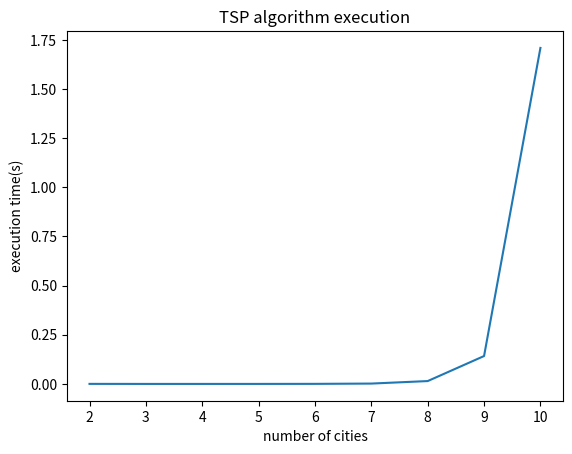

Generate this figure with matplotlib:
import numpy as np
import matplotlib.pyplot as plt
import sys
import random
import time


def create_matrix(number_of_cities):
    matrix = np.zeros((number_of_cities, number_of_cities))
    rows = matrix.shape[0]
    cols = matrix.shape[1]
    for x in range(0, rows):
        for y in range(0, cols):
            if x == y:
                break
            matrix[x,y] = matrix[y,x] = random.randint(1, 100)
    print("Matrix : ")
    print(matrix)
    return matrix
        

def permutation(lst): 
    if len(lst) == 0: 
        return [] 
    if len(lst) == 1: 
        return [lst] 

    l = []
  
    for i in range(len(lst)):
       m = lst[i] 
       remLst = lst[:i] + lst[i+1:] 
       for p in permutation(remLst): 
           l.append([m] + p)
           
    return l


def algorithm(number_of_cities):
    matrix = create_matrix(number_of_cities)
    city_lst = [*range(1, number_of_cities, 1)]
    
    city_permutations = permutation(city_lst)
    
    for p in city_permutations:
        p.insert(0, 0)
        p.append(0)
        '''if len(p) > 3:
            for p in city_permutations:
                new_lst = p[::-1]
                if new_lst in city_permutations:
                    city_permutations.remove(new_lst)'''
    print(city_permutations)
    min_dist = sys.maxsize
    optimal_perm = []
    
    #Find optimal solution
    for perm in city_permutations:
        dist = 0
        for i in range(0, number_of_cities):
            if i != number_of_cities-1:
                dist += matrix[perm[i],perm[i+1]]
            else:
                dist += matrix[perm[i],perm[0]]
        if dist < min_dist:
            min_dist = dist
            optimal_perm = perm
    print("Minimum distance : {}, Optimal route : {}".format(min_dist, optimal_perm))
    return optimal_perm
    
    
def calculate_time(test_cases):
    exec_time = []
    for i in [*range(2, test_cases+1, 1)]:
        start = time.time()
        algorithm(i)
        execution_time = time.time() - start
        exec_time.append(execution_time)
        print("Execution time : {}".format(execution_time))
        print('-------------------------------------')
    plot_graph(test_cases, exec_time)


def plot_graph(test_cases, exec_time):
    x = [*range(2, test_cases+1, 1)]
    plt.plot(x, exec_time)
    plt.xlabel('number of cities')
    plt.ylabel('execution time(s)')
    plt.title('TSP algorithm execution')
    plt.show()

if __name__ == "__main__":
    calculate_time(10)

